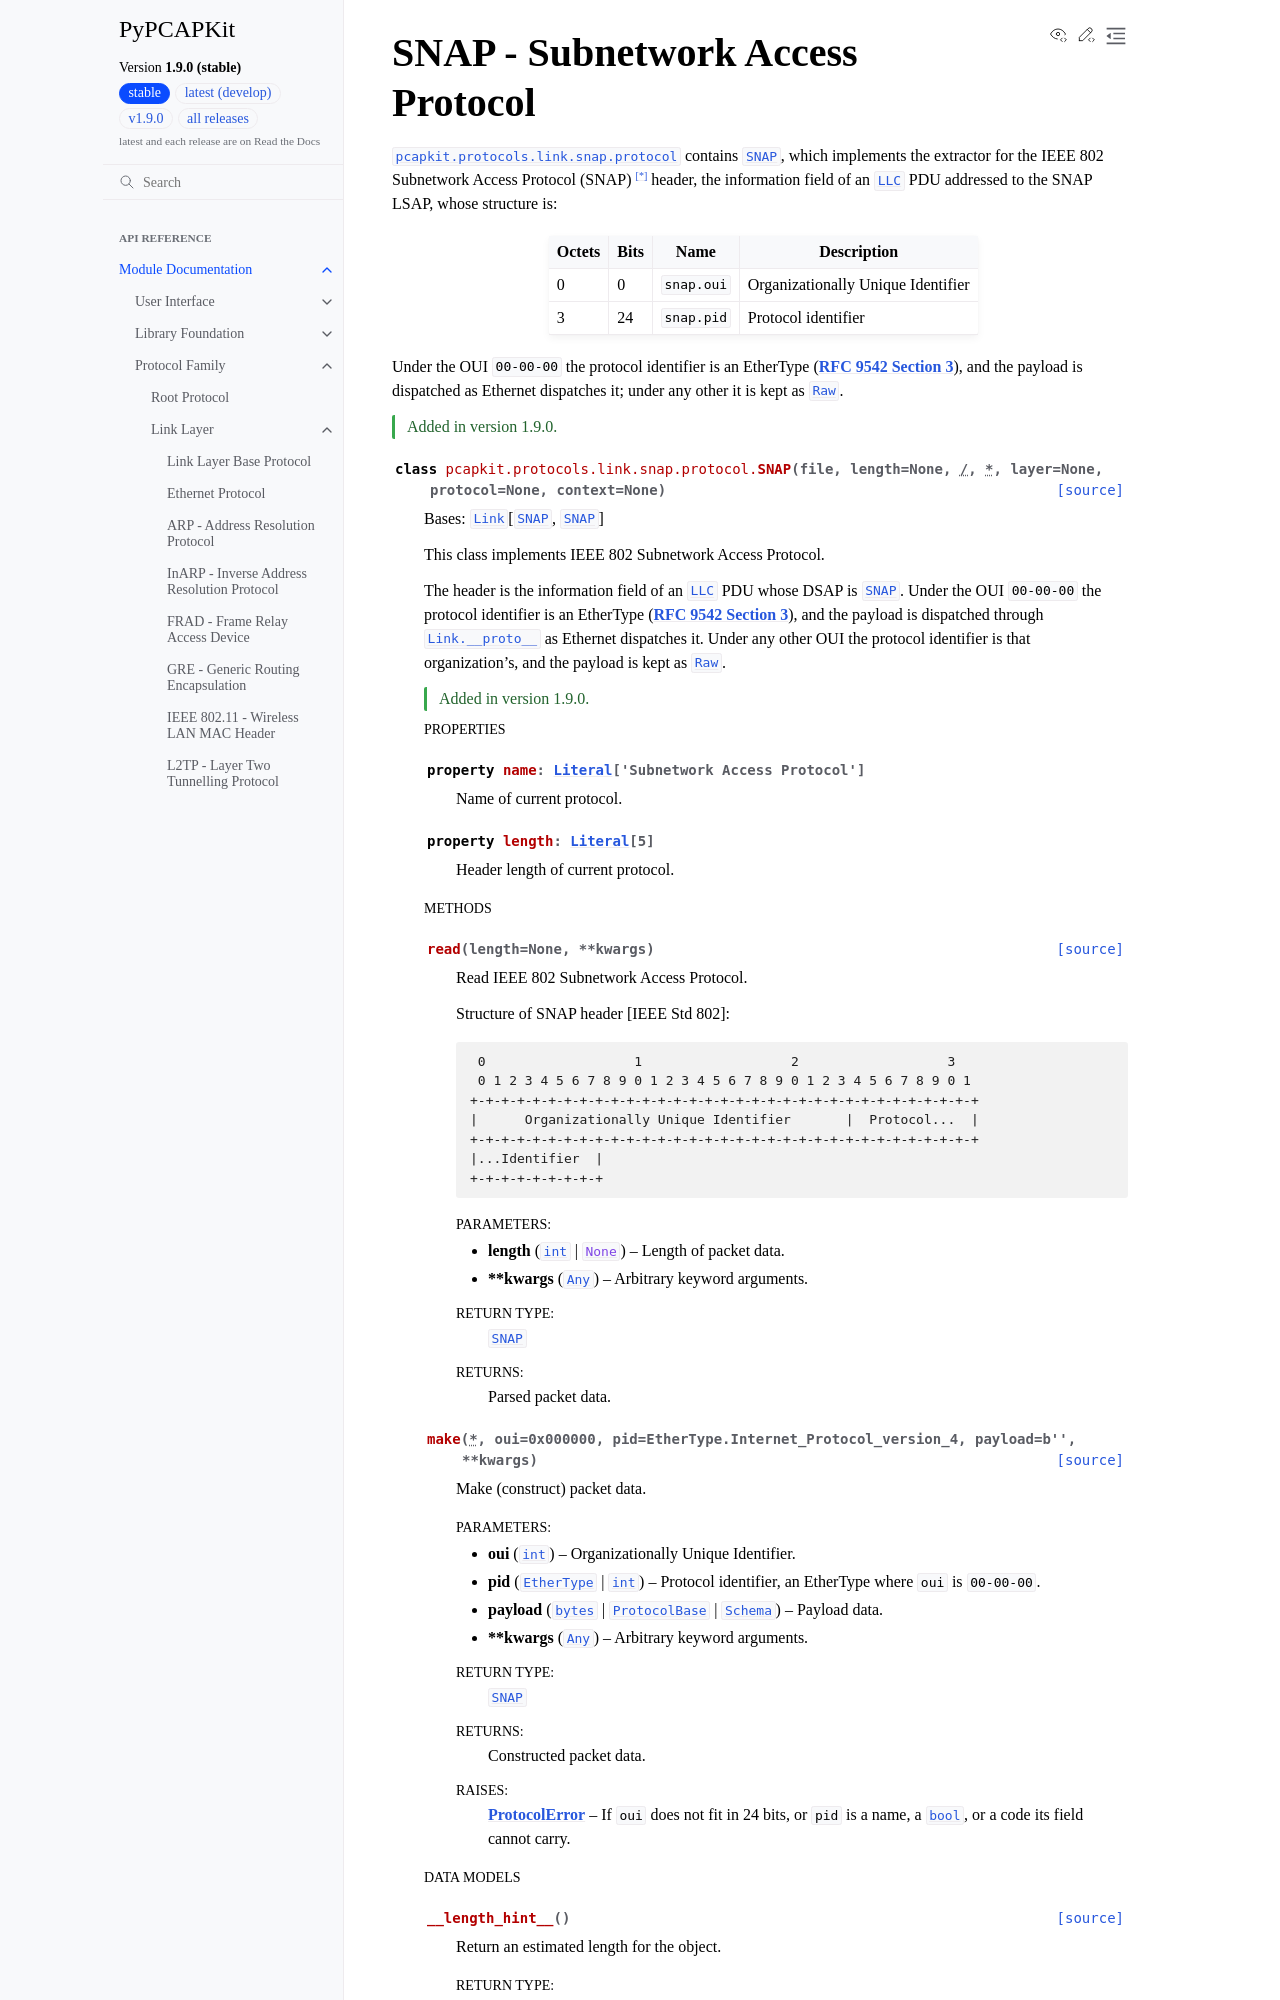

repository: JarryShaw/PyPCAPKit · page: pcapkit/protocols/link/snap.html · generator: sphinx

SNAP - Subnetwork Access Protocol
=================================

.. module:: pcapkit.protocols.link.snap
.. module:: pcapkit.protocols.link.snap.protocol

:mod:`pcapkit.protocols.link.snap.protocol` contains
:class:`~pcapkit.protocols.link.snap.protocol.SNAP`,
which implements the extractor for the IEEE 802 Subnetwork Access
Protocol (SNAP) [*]_ header, the information field of an
:class:`~pcapkit.protocols.link.llc.protocol.LLC` PDU addressed to the SNAP
LSAP, whose structure is:

.. table::

   ====== ===== ================ =========================================
   Octets Bits  Name             Description
   ====== ===== ================ =========================================
   0          0 ``snap.oui``     Organizationally Unique Identifier
   ------ ----- ---------------- -----------------------------------------
   3         24 ``snap.pid``     Protocol identifier
   ====== ===== ================ =========================================
